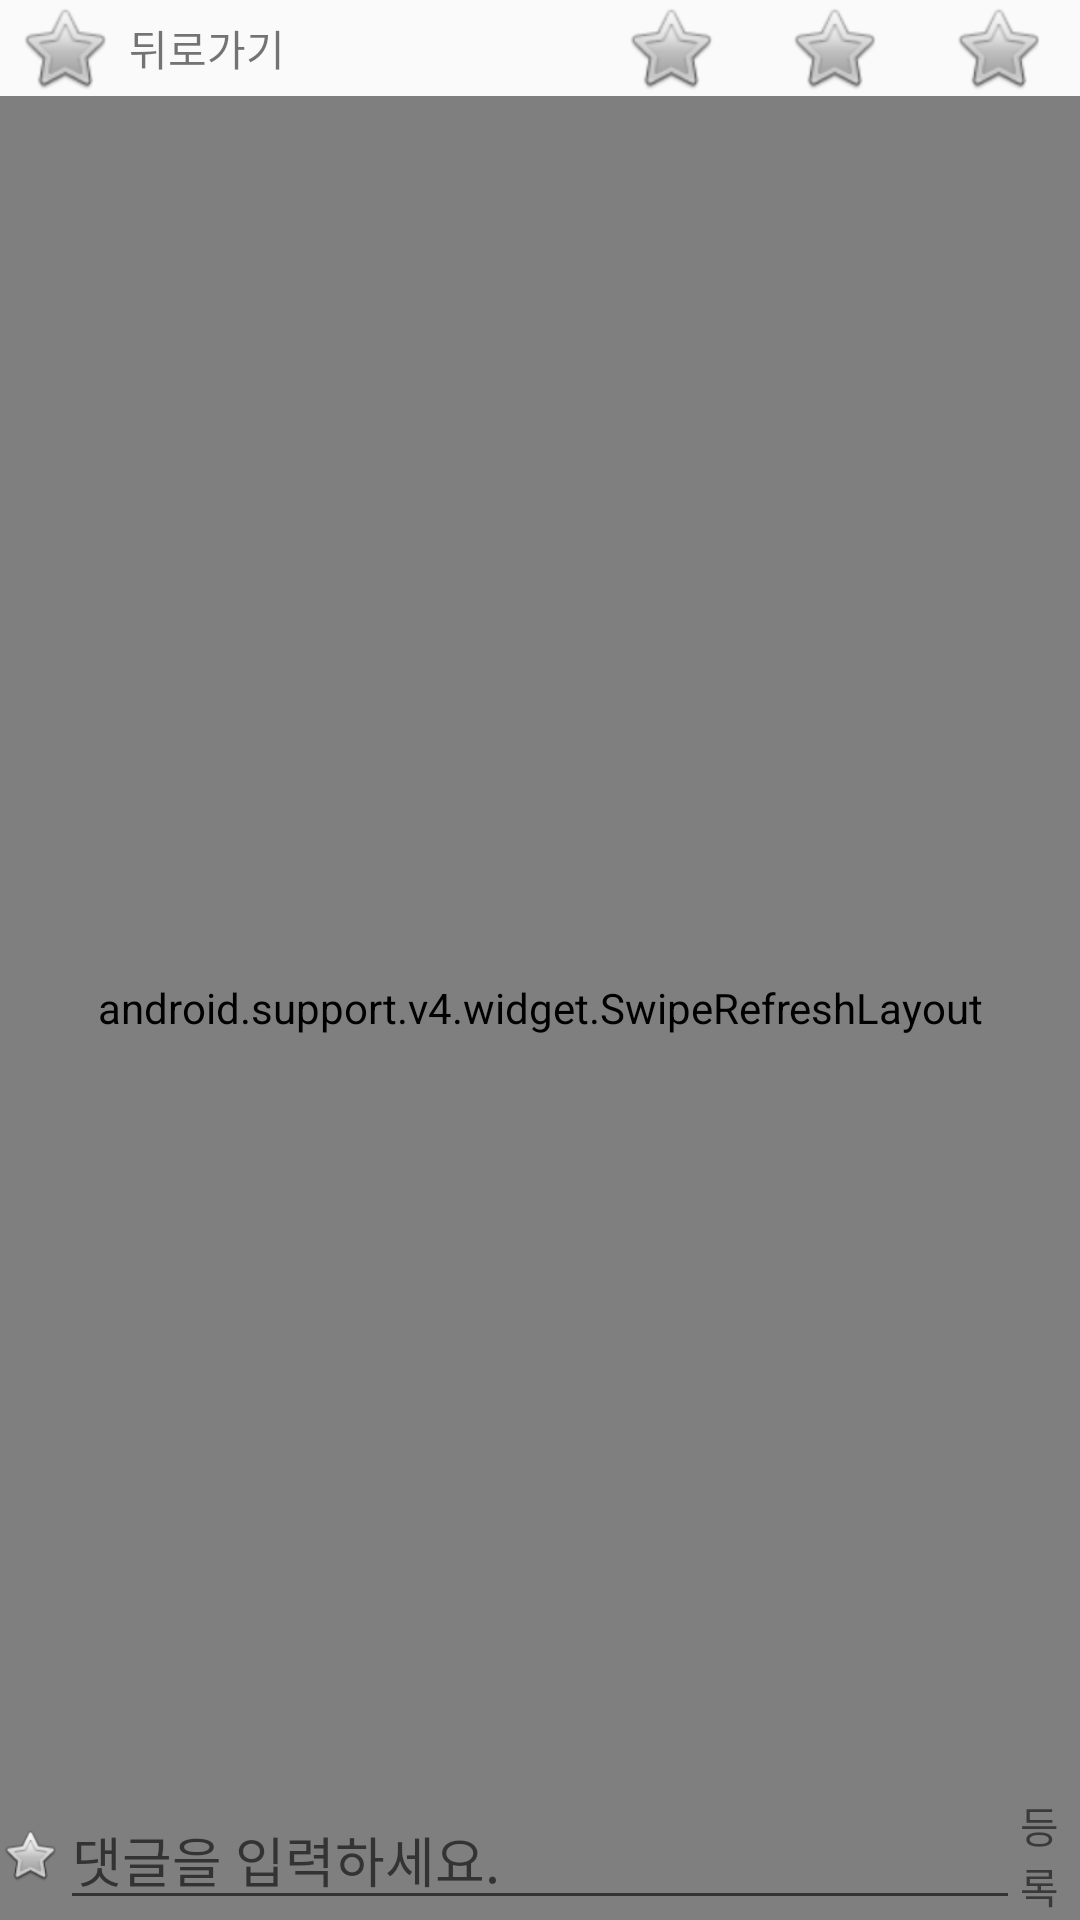

Here is an Android app screen rendered from its layout file. Give the layout XML and the strings, colors and styles it references.
<!-- AndroidManifest.xml: application theme AppTheme -->
<!-- res/layout/activity_contents_detail.xml -->
<?xml version="1.0" encoding="utf-8"?>
<RelativeLayout
        xmlns:android="http://schemas.android.com/apk/res/android"
        xmlns:tools="http://schemas.android.com/tools"
        xmlns:app="http://schemas.android.com/apk/res-auto"
        android:layout_width="match_parent"
        android:layout_height="match_parent"
        tools:context=".Contents.ContentsDetailActivity">

    <LinearLayout
            android:orientation="vertical"
            android:layout_width="match_parent"
            android:layout_height="match_parent">
        <LinearLayout
            android:orientation="horizontal"
            android:layout_width="match_parent"
            android:layout_height="wrap_content">
            <LinearLayout
                    android:orientation="horizontal"
                    android:layout_width="wrap_content"
                    android:layout_height="match_parent" android:layout_weight="1">
                <ImageView
                        android:layout_width="wrap_content"
                        android:layout_height="wrap_content" app:srcCompat="@android:drawable/btn_star"
                        android:id="@+id/backImage" android:layout_weight="1"
                        android:layout_gravity="left"/>
                <TextView
                        android:text="뒤로가기"
                        android:layout_width="wrap_content"
                        android:layout_height="match_parent" android:id="@+id/com"
                        android:layout_weight="1"
                        android:gravity="center|left" android:layout_gravity="left"/>
            </LinearLayout>
            <Space
                    android:layout_width="wrap_content"
                    android:layout_height="wrap_content" android:layout_weight="4"/>
            <ImageView
                    android:layout_width="wrap_content"
                    android:layout_height="wrap_content" app:srcCompat="@android:drawable/btn_star"
                    android:id="@+id/alarmImage" android:layout_weight="1"
                    android:layout_gravity="center"/>
            <ImageView
                    android:layout_width="wrap_content"
                    android:layout_height="wrap_content" app:srcCompat="@android:drawable/btn_star"
                    android:id="@+id/bookMarkImage" android:layout_weight="1"
                    android:layout_gravity="center"/>
            <ImageView
                    android:layout_width="wrap_content"
                    android:layout_height="wrap_content" app:srcCompat="@android:drawable/btn_star"
                    android:id="@+id/logoutImage" android:layout_weight="1"
                    android:layout_gravity="center"/>
        </LinearLayout>

        <android.support.v4.widget.SwipeRefreshLayout
                android:layout_width="match_parent"
                android:layout_height="match_parent"
                android:id="@+id/contentsDetailSwipeLayout">

            <LinearLayout
                    android:orientation="vertical"
                    android:layout_width="match_parent"
                    android:layout_height="match_parent" android:layout_weight="1">
                <LinearLayout android:layout_width="match_parent" android:layout_height="wrap_content"
                              android:orientation="vertical">
                    <android.support.v7.widget.RecyclerView
                            android:layout_width="match_parent"
                            android:layout_height="wrap_content" android:id="@+id/commentRecyclerView">
                    </android.support.v7.widget.RecyclerView>
                    <FrameLayout
                            android:layout_width="match_parent"
                            android:layout_height="match_parent">

                    </FrameLayout>

                </LinearLayout>

            </LinearLayout>
        </android.support.v4.widget.SwipeRefreshLayout>

    </LinearLayout>
    <LinearLayout
            android:orientation="horizontal"
            android:layout_width="match_parent"
            android:layout_height="match_parent" android:baselineAligned="false" tools:layout_editor_absoluteY="731dp"
            android:gravity="bottom">

        <LinearLayout
                android:orientation="horizontal"
                android:layout_width="0dp"
                android:layout_height="wrap_content" android:layout_weight="1" android:gravity="center_vertical">
            <ImageView
                    android:layout_width="100dp"
                    android:layout_height="wrap_content" app:srcCompat="@android:drawable/btn_star"
                    android:id="@+id/imageView" android:layout_weight="1"/>
            <EditText
                    android:layout_width="400dp"
                    android:layout_height="wrap_content"
                    android:inputType="textPersonName"
                    android:ems="10"
                    android:id="@+id/commentInput" android:layout_weight="1" android:hint="댓글을 입력하세요."/>
            <TextView
                    android:text="등록"
                    android:layout_width="100dp"
                    android:layout_height="wrap_content" android:id="@+id/enterTextView" android:layout_weight="1"
                    android:onClick="onClick"/>
        </LinearLayout>
    </LinearLayout>

</RelativeLayout>
<!-- resources referenced by this layout -->
<resources>
  <style name="AppTheme" parent="Theme.AppCompat.Light.DarkActionBar">
          
          <item name="colorPrimary">@color/colorPrimary</item>
          <item name="colorPrimaryDark">@color/dark_blue</item>
          <item name="colorAccent">@color/colorAccent</item>
          <item name="windowNoTitle">true</item>
      </style>
  <color name="colorPrimary">#008577</color>
  <color name="dark_blue">#3023AE</color>
  <color name="colorAccent">#D81B60</color>
</resources>
